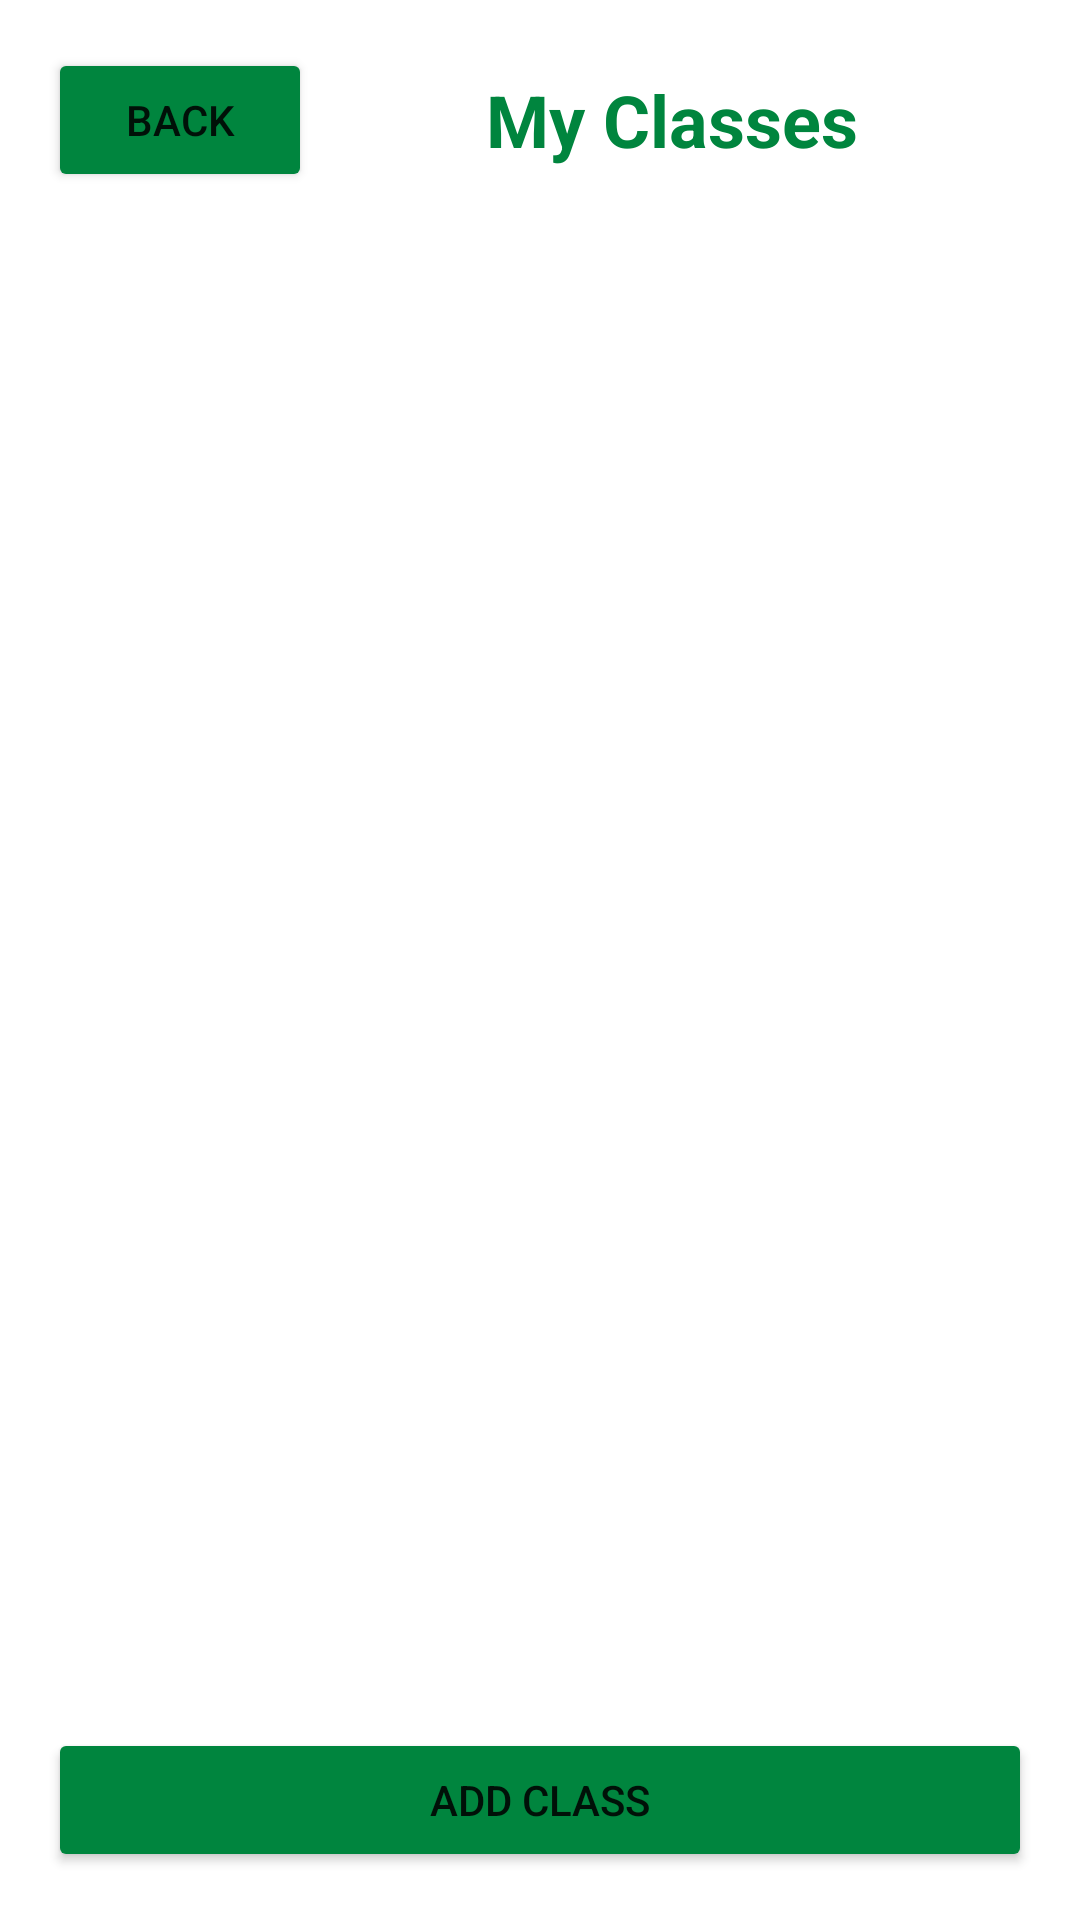

This screen was rendered from an Android layout file. Write that file and the resources it references.
<!-- AndroidManifest.xml: application theme Theme.DiscoveryParkMap -->
<!-- res/layout/activity_classes.xml -->
<?xml version="1.0" encoding="utf-8"?>
<LinearLayout xmlns:android="http://schemas.android.com/apk/res/android"
    xmlns:app="http://schemas.android.com/apk/res-auto"
    xmlns:tools="http://schemas.android.com/tools"
    android:layout_width="match_parent"
    android:layout_height="match_parent"
    android:orientation="vertical"
    android:padding="16dp"
    tools:context=".ClassesActivity">

    
    <LinearLayout
        android:layout_width="match_parent"
        android:layout_height="wrap_content"
        android:orientation="horizontal"
        android:gravity="center_vertical"
        android:layout_marginBottom="16dp">

        <Button
            android:id="@+id/backButton"
            android:layout_width="wrap_content"
            android:layout_height="wrap_content"
            android:text="Back"
            android:backgroundTint="@color/unt_green" />

        <TextView
            android:id="@+id/titleText"
            android:layout_width="0dp"
            android:layout_height="wrap_content"
            android:layout_weight="1"
            android:text="My Classes"
            android:textSize="24sp"
            android:textColor="@color/unt_green"
            android:textStyle="bold"
            android:gravity="center" />
    </LinearLayout>

    <androidx.recyclerview.widget.RecyclerView
        android:id="@+id/classesRecyclerView"
        android:layout_width="match_parent"
        android:layout_height="0dp"
        android:layout_weight="1" />

    <Button
        android:id="@+id/addClassButton"
        android:layout_width="match_parent"
        android:layout_height="wrap_content"
        android:text="Add Class"
        android:backgroundTint="@color/unt_green"
        android:layout_marginTop="16dp" />
</LinearLayout>
<!-- resources referenced by this layout -->
<resources>
  <color name="unt_green">#00853E</color>
  <style name="Theme.DiscoveryParkMap" parent="Base.Theme.DiscoveryParkMap">
          
      </style>
  <style name="Base.Theme.DiscoveryParkMap" parent="Theme.MaterialComponents.Light.NoActionBar">
          <item name="colorPrimary">#00853E</item>
          <item name="colorPrimaryDark">#007336</item>
          <item name="colorAccent">#00853E</item>
      </style>
</resources>
